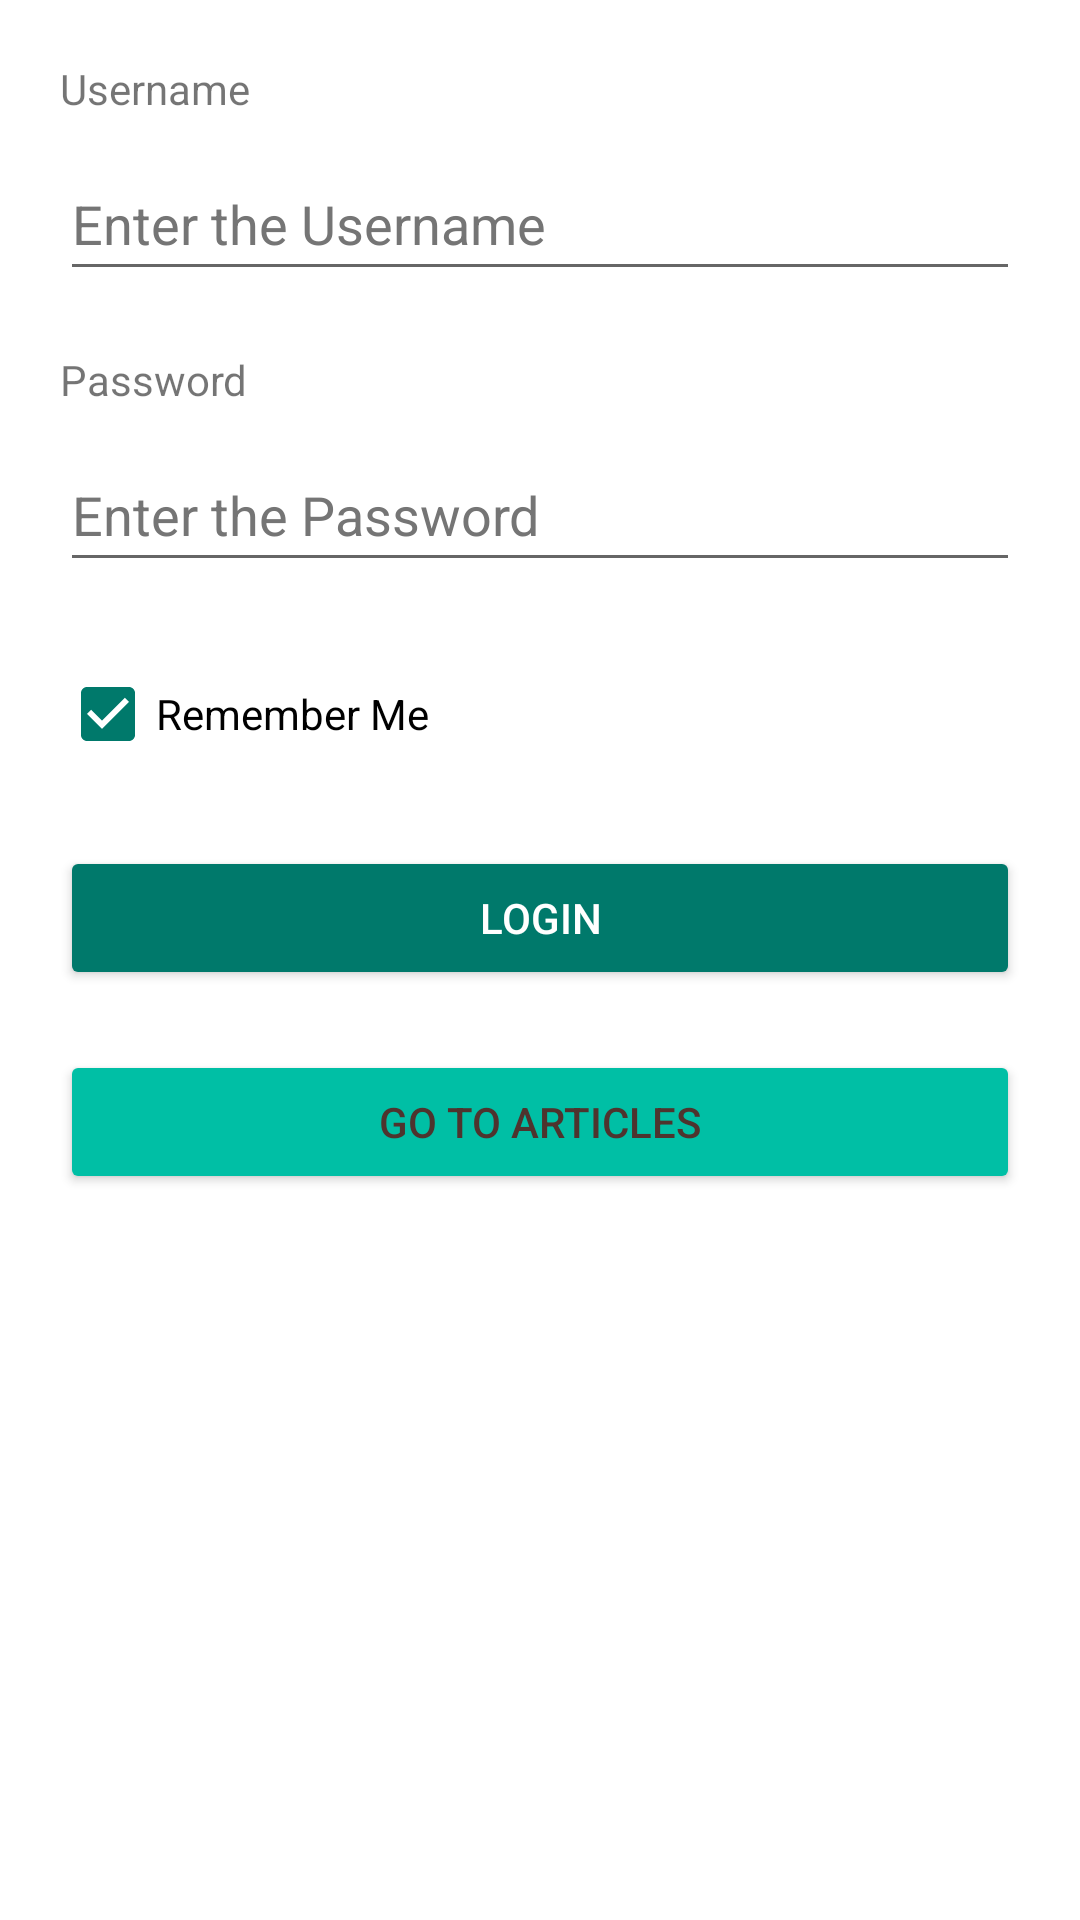

The Android layout XML behind this screen, and the referenced resources:
<!-- AndroidManifest.xml: application theme Theme.PUI_NewsManager -->
<!-- res/layout/activity_login.xml -->
<?xml version="1.0" encoding="utf-8"?>
<androidx.constraintlayout.widget.ConstraintLayout xmlns:android="http://schemas.android.com/apk/res/android"
    xmlns:app="http://schemas.android.com/apk/res-auto"
    xmlns:tools="http://schemas.android.com/tools"
    android:layout_width="match_parent"
    android:layout_height="match_parent"
    tools:context=".LoginActivity">

    <TextView
        android:id="@+id/lblUsername"
        android:layout_width="0dp"
        android:layout_height="wrap_content"
        android:layout_marginStart="20dp"
        android:layout_marginTop="20dp"
        android:layout_marginEnd="20dp"
        android:text="@string/username"
        app:layout_constraintEnd_toEndOf="parent"
        app:layout_constraintStart_toStartOf="parent"
        app:layout_constraintTop_toTopOf="parent" />

    <EditText
        android:id="@+id/txtUsername"
        android:layout_width="0dp"
        android:layout_height="wrap_content"
        android:layout_marginTop="10dp"
        android:autofillHints=""
        android:ems="10"
        android:hint="@string/enter_the_username"
        android:inputType="textPersonName"
        android:minHeight="48dp"
        android:textColorHint="#757575"
        app:layout_constraintEnd_toEndOf="@+id/lblUsername"
        app:layout_constraintStart_toStartOf="@+id/lblUsername"
        app:layout_constraintTop_toBottomOf="@+id/lblUsername" />

    <TextView
        android:id="@+id/lblPassword"
        android:layout_width="0dp"
        android:layout_height="wrap_content"
        android:layout_marginTop="20dp"
        android:text="@string/password"
        app:layout_constraintEnd_toEndOf="@+id/txtUsername"
        app:layout_constraintStart_toStartOf="@+id/txtUsername"
        app:layout_constraintTop_toBottomOf="@+id/txtUsername" />

    <EditText
        android:id="@+id/txtPassword"
        android:layout_width="0dp"
        android:layout_height="wrap_content"
        android:layout_marginTop="10dp"
        android:ems="10"
        android:hint="@string/enter_the_password"
        android:inputType="textPassword"
        android:minHeight="48dp"
        android:textColorHint="#757575"
        app:layout_constraintEnd_toEndOf="@+id/lblPassword"
        app:layout_constraintStart_toStartOf="@+id/lblPassword"
        app:layout_constraintTop_toBottomOf="@+id/lblPassword"
        android:autofillHints="" />

    <CheckBox
        android:id="@+id/ckbRememberMe"
        android:layout_width="0dp"
        android:layout_height="wrap_content"
        android:layout_marginTop="20dp"
        android:buttonTint="#00796b"
        android:checked="true"
        android:text="@string/remember_me"
        android:visibility="visible"
        app:layout_constraintEnd_toEndOf="@+id/txtPassword"
        app:layout_constraintStart_toStartOf="@+id/txtPassword"
        app:layout_constraintTop_toBottomOf="@+id/txtPassword"
        app:useMaterialThemeColors="true" />

    <Button
        android:id="@+id/btnLogin"
        android:layout_width="0dp"
        android:layout_height="wrap_content"
        android:layout_marginTop="20dp"
        android:backgroundTint="#00796b"
        android:text="@string/login"
        android:textColor="#FFFFFF"
        app:layout_constraintEnd_toEndOf="@+id/ckbRememberMe"
        app:layout_constraintStart_toStartOf="@+id/ckbRememberMe"
        app:layout_constraintTop_toBottomOf="@+id/ckbRememberMe" />

    <Button
        android:id="@+id/goToArticles"
        android:layout_width="0dp"
        android:layout_height="wrap_content"
        android:layout_marginTop="20dp"
        android:backgroundTint="#00BFA5"
        android:text="@string/go_to_articles"
        android:textColor="#4E342E"
        app:layout_constraintEnd_toEndOf="@+id/btnLogin"
        app:layout_constraintHorizontal_bias="0.0"
        app:layout_constraintStart_toStartOf="@+id/btnLogin"
        app:layout_constraintTop_toBottomOf="@+id/btnLogin" />

</androidx.constraintlayout.widget.ConstraintLayout>
<!-- resources referenced by this layout -->
<resources>
  <string name="enter_the_password">Enter the Password</string>
  <string name="enter_the_username">Enter the Username</string>
  <string name="go_to_articles">Go to Articles</string>
  <string name="login">Login</string>
  <string name="password">Password</string>
  <string name="remember_me">Remember Me</string>
  <string name="username">Username</string>
  <style name="Theme.PUI_NewsManager" parent="Theme.MaterialComponents.DayNight.DarkActionBar">
          
          <item name="colorPrimary">#00796b</item>
          <item name="colorPrimaryVariant">#48a999</item>
          <item name="colorOnPrimary">#004c40</item>
          
          <item name="colorSecondary">@color/teal_200</item>
          <item name="colorSecondaryVariant">@color/teal_700</item>
          <item name="colorOnSecondary">@color/black</item>
          
          <item name="android:statusBarColor">?attr/colorPrimaryVariant</item>
          
      </style>
  <!-- not gathered from this repository: default colours our renderer supplied (Android Studio template values) -->
  <color name="teal_200">#FF03DAC5</color>
  <color name="teal_700">#FF018786</color>
  <color name="black">#FF000000</color>
</resources>
